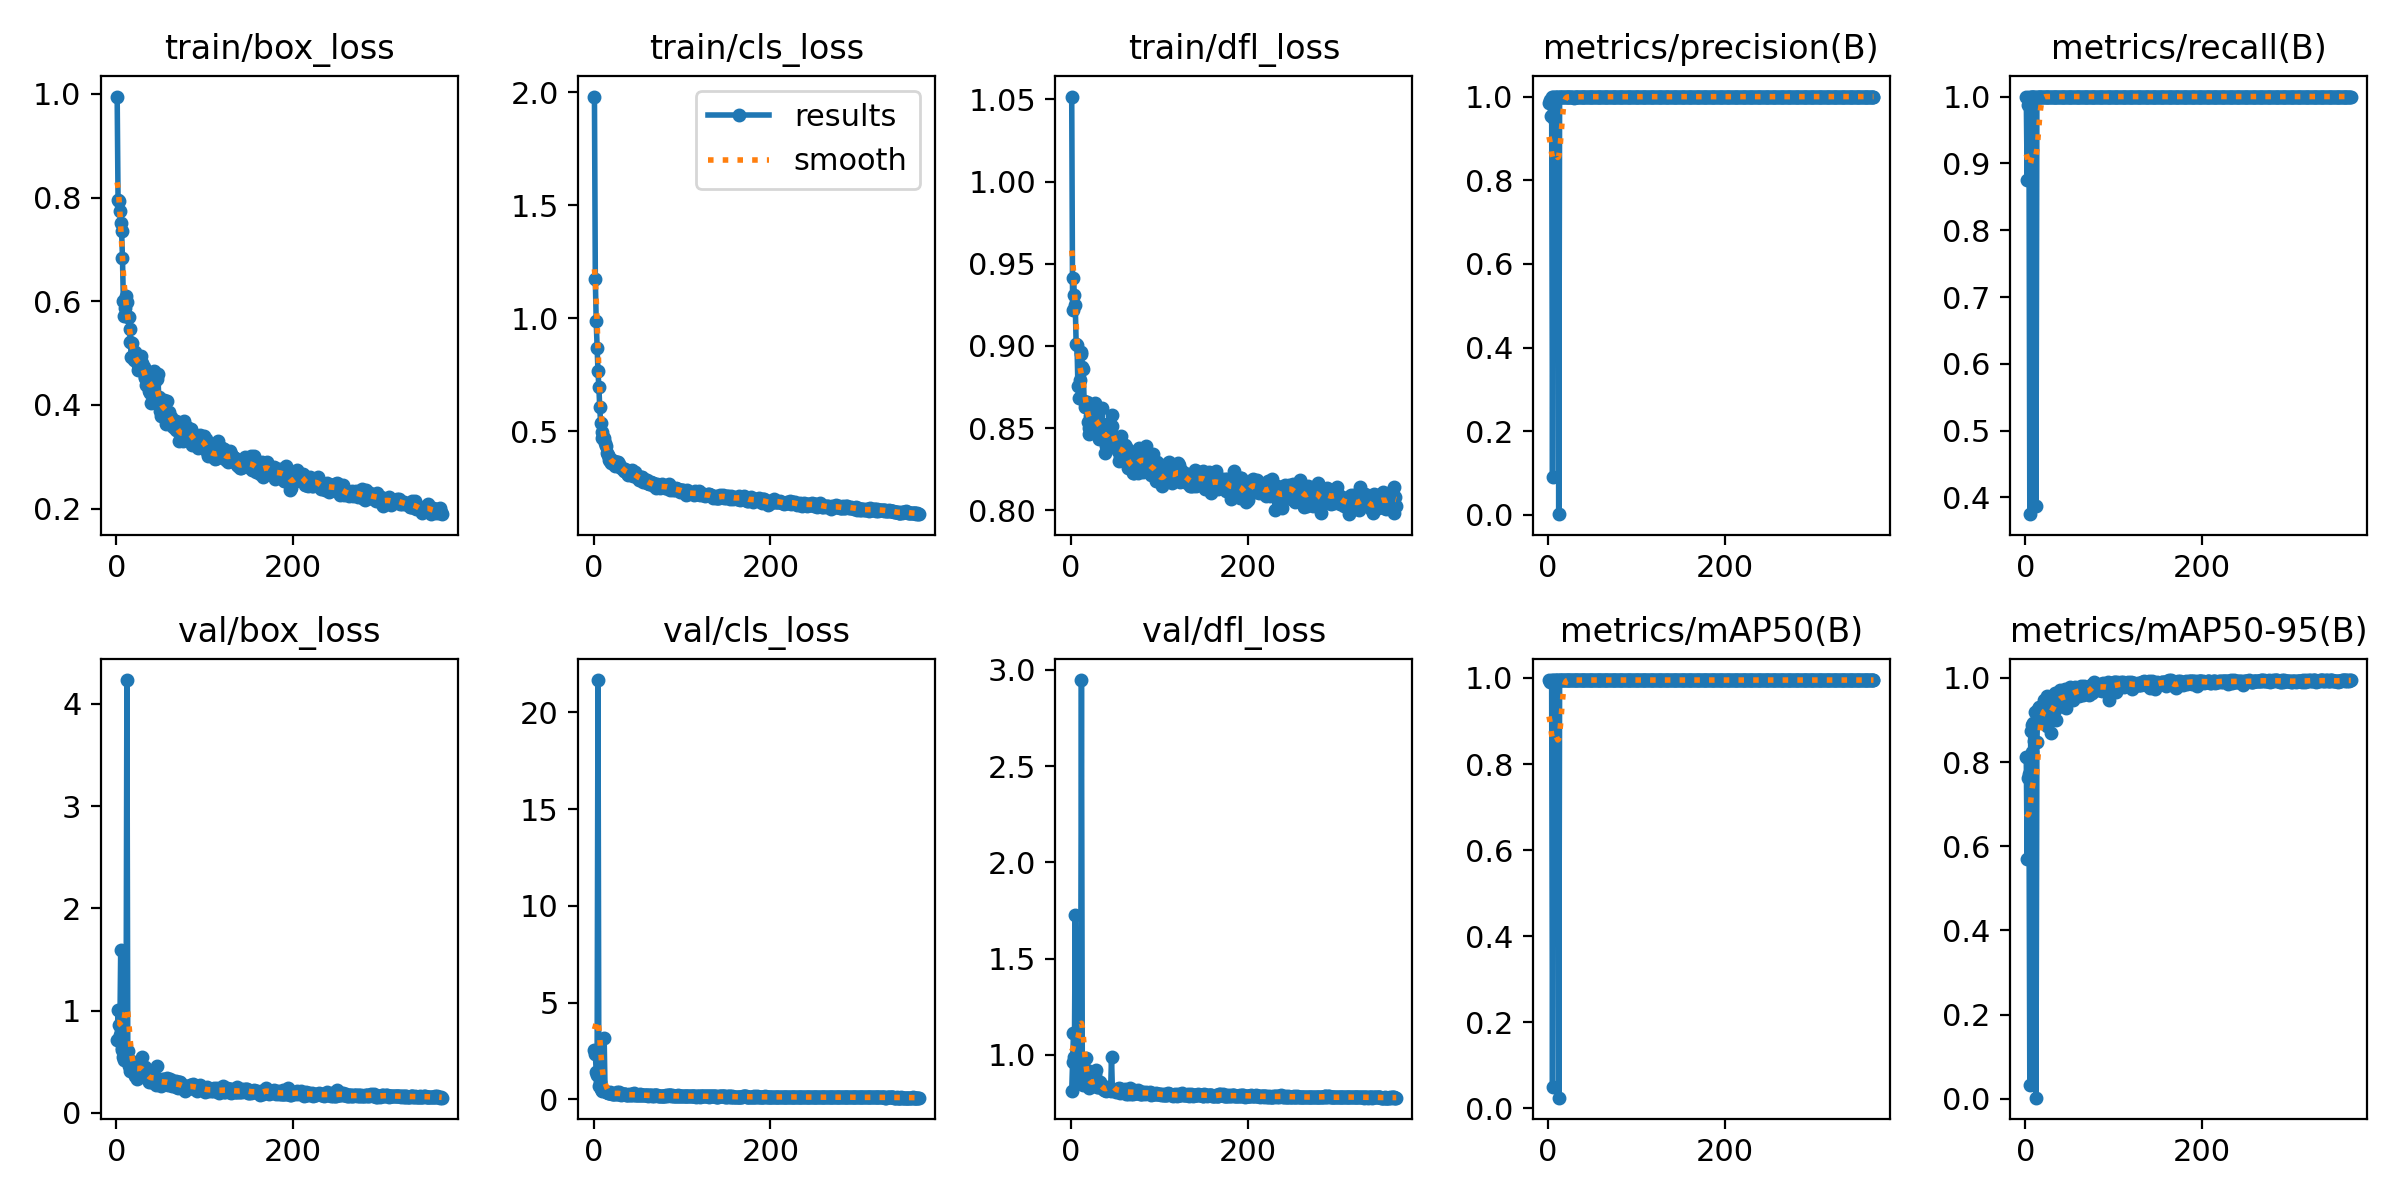

The data file committed next to this chart (first rows):
epoch, time, train/box_loss, train/cls_loss, train/dfl_loss, metrics/precision(B), metrics/recall(B), metrics/mAP50(B), metrics/mAP50-95(B), val/box_loss, val/cls_loss, val/dfl_loss, lr/pg0, lr/pg1, lr/pg2
1, 12.64, 0.9947, 1.981, 1.052, 0.9835, 1, 0.995, 0.8125, 0.7172, 2.564, 0.8114, 0.00065, 0.00065, 0.00065
2, 21.45, 0.7942, 1.172, 0.9219, 0.9929, 0.8754, 0.991, 0.5706, 1.011, 2.358, 0.9615, 0.001313, 0.001313, 0.001313
3, 30.09, 0.7931, 0.9863, 0.9415, 0.9538, 0.9875, 0.9922, 0.7627, 0.8552, 1.436, 1.113, 0.001974, 0.001974, 0.001974
4, 38.65, 0.7743, 0.8707, 0.9308, 0.999, 1, 0.995, 0.7725, 0.7624, 1.256, 0.9865, 0.001985, 0.001985, 0.001985
5, 47.28, 0.7503, 0.7658, 0.9252, 0.09065, 0.375, 0.05019, 0.03398, 1.592, 21.67, 1.728, 0.00198, 0.00198, 0.00198
6, 55.86, 0.7364, 0.6956, 0.9014, 1, 0.9999, 0.995, 0.8737, 0.6157, 0.7192, 0.9459, 0.001975, 0.001975, 0.001975
7, 64.51, 0.6833, 0.6056, 0.9003, 0.9456, 1, 0.9939, 0.8228, 0.6333, 0.8844, 0.932, 0.00197, 0.00197, 0.00197
8, 73.09, 0.6005, 0.5355, 0.8758, 0.999, 1, 0.995, 0.8887, 0.5505, 0.5332, 0.875, 0.001965, 0.001965, 0.001965
9, 81.78, 0.5714, 0.4983, 0.8681, 0.9995, 1, 0.995, 0.8919, 0.5182, 0.4422, 0.8528, 0.00196, 0.00196, 0.00196
10, 90.38, 0.5872, 0.4687, 0.8792, 0.9994, 1, 0.995, 0.8492, 0.5525, 0.4703, 0.9116, 0.001955, 0.001955, 0.001955
11, 98.96, 0.6107, 0.4748, 0.8952, 0.9995, 1, 0.995, 0.9183, 0.5165, 0.4733, 0.8985, 0.00195, 0.00195, 0.00195
12, 107.6, 0.5989, 0.4719, 0.8966, 0.00162, 0.3875, 0.02504, 0.00284, 4.234, 3.165, 2.947, 0.001946, 0.001946, 0.001946
13, 116.3, 0.5698, 0.4501, 0.8871, 0.9995, 1, 0.995, 0.8481, 0.6028, 0.4211, 0.859, 0.001941, 0.001941, 0.001941
14, 124.8, 0.5687, 0.4341, 0.8862, 0.9996, 1, 0.995, 0.9252, 0.4565, 0.3658, 0.8444, 0.001936, 0.001936, 0.001936
15, 133.3, 0.5458, 0.406, 0.8666, 0.9983, 1, 0.995, 0.9301, 0.4101, 0.3734, 0.8671, 0.001931, 0.001931, 0.001931
16, 141.8, 0.5217, 0.3939, 0.8626, 0.9996, 1, 0.995, 0.9267, 0.478, 0.3501, 0.849, 0.001926, 0.001926, 0.001926
17, 150.4, 0.4922, 0.3721, 0.8653, 0.9996, 1, 0.995, 0.8956, 0.5093, 0.325, 0.9813, 0.001921, 0.001921, 0.001921
18, 158.9, 0.5199, 0.3868, 0.8659, 0.9996, 1, 0.995, 0.9183, 0.493, 0.3461, 0.9213, 0.001916, 0.001916, 0.001916
19, 167.4, 0.4932, 0.3671, 0.8539, 0.9996, 1, 0.995, 0.9029, 0.4936, 0.3604, 0.8747, 0.001911, 0.001911, 0.001911
20, 176, 0.4873, 0.3612, 0.85, 0.9996, 1, 0.995, 0.903, 0.4771, 0.3312, 0.8637, 0.001906, 0.001906, 0.001906
21, 184.6, 0.5016, 0.3721, 0.8464, 0.9996, 1, 0.995, 0.9473, 0.3598, 0.2826, 0.8251, 0.001901, 0.001901, 0.001901
22, 193.1, 0.4844, 0.3628, 0.8576, 0.9996, 1, 0.995, 0.9261, 0.4872, 0.3057, 0.8512, 0.001896, 0.001896, 0.001896
23, 201.8, 0.4935, 0.3696, 0.859, 0.9995, 1, 0.995, 0.9443, 0.3333, 0.2726, 0.8397, 0.001891, 0.001891, 0.001891
24, 210.6, 0.467, 0.3482, 0.8562, 0.9996, 1, 0.995, 0.9569, 0.3604, 0.2929, 0.8411, 0.001886, 0.001886, 0.001886
25, 219.4, 0.4773, 0.3557, 0.8532, 0.9996, 1, 0.995, 0.8868, 0.4988, 0.3302, 0.877, 0.001881, 0.001881, 0.001881
26, 228.1, 0.4841, 0.3636, 0.8519, 0.9996, 1, 0.995, 0.8932, 0.4494, 0.3071, 0.8493, 0.001876, 0.001876, 0.001876
27, 236.8, 0.4801, 0.3581, 0.8651, 0.9986, 1, 0.995, 0.9, 0.4675, 0.3735, 0.8933, 0.001871, 0.001871, 0.001871
28, 245.3, 0.4939, 0.3633, 0.8565, 0.9996, 1, 0.995, 0.924, 0.4343, 0.3019, 0.844, 0.001866, 0.001866, 0.001866
29, 253.8, 0.4808, 0.3535, 0.8538, 0.9963, 1, 0.995, 0.8691, 0.5498, 0.3956, 0.9213, 0.001861, 0.001861, 0.001861
30, 262.3, 0.4708, 0.344, 0.8487, 0.9992, 1, 0.995, 0.9524, 0.3678, 0.2722, 0.8324, 0.001856, 0.001856, 0.001856
31, 270.9, 0.4738, 0.3393, 0.8606, 0.9996, 1, 0.995, 0.9465, 0.3537, 0.2534, 0.8302, 0.001852, 0.001852, 0.001852
32, 279.5, 0.4531, 0.3357, 0.8433, 0.9995, 1, 0.995, 0.935, 0.378, 0.304, 0.8578, 0.001847, 0.001847, 0.001847
33, 288.3, 0.4512, 0.3346, 0.8509, 0.9996, 1, 0.995, 0.9231, 0.4502, 0.2813, 0.8563, 0.001842, 0.001842, 0.001842
34, 297, 0.4376, 0.3255, 0.8479, 0.9996, 1, 0.995, 0.9633, 0.3641, 0.2607, 0.8379, 0.001837, 0.001837, 0.001837
35, 305.6, 0.4522, 0.3292, 0.8622, 0.9996, 1, 0.995, 0.901, 0.4047, 0.2811, 0.8372, 0.001832, 0.001832, 0.001832
36, 314.3, 0.4536, 0.3312, 0.8457, 0.9996, 1, 0.995, 0.934, 0.3631, 0.257, 0.8243, 0.001827, 0.001827, 0.001827
37, 323, 0.4268, 0.3179, 0.8489, 0.9996, 1, 0.995, 0.9651, 0.3027, 0.2292, 0.8215, 0.001822, 0.001822, 0.001822
38, 331.6, 0.4228, 0.315, 0.8452, 0.9996, 1, 0.995, 0.9583, 0.3378, 0.248, 0.8152, 0.001817, 0.001817, 0.001817
39, 340.2, 0.4037, 0.3073, 0.8346, 0.9996, 1, 0.995, 0.9717, 0.2991, 0.213, 0.8162, 0.001812, 0.001812, 0.001812
40, 348.8, 0.4575, 0.3096, 0.839, 0.9996, 1, 0.995, 0.9427, 0.3764, 0.2695, 0.8129, 0.001807, 0.001807, 0.001807
41, 357.4, 0.447, 0.3193, 0.8468, 0.9996, 1, 0.995, 0.9325, 0.3418, 0.2463, 0.8327, 0.001802, 0.001802, 0.001802
42, 366.1, 0.4499, 0.3197, 0.8489, 0.9996, 1, 0.995, 0.9639, 0.3381, 0.2273, 0.8275, 0.001797, 0.001797, 0.001797
43, 374.7, 0.4646, 0.3293, 0.8534, 0.9996, 1, 0.995, 0.9413, 0.3693, 0.2634, 0.8157, 0.001792, 0.001792, 0.001792
44, 383.2, 0.4458, 0.3221, 0.8496, 0.9996, 1, 0.995, 0.9689, 0.342, 0.278, 0.8184, 0.001787, 0.001787, 0.001787
45, 391.8, 0.4107, 0.3015, 0.8444, 0.9996, 1, 0.995, 0.9736, 0.2754, 0.2226, 0.8119, 0.001782, 0.001782, 0.001782
46, 400.4, 0.4492, 0.3034, 0.8512, 0.9996, 1, 0.995, 0.9292, 0.4533, 0.312, 0.9905, 0.001777, 0.001777, 0.001777
47, 408.9, 0.4602, 0.3209, 0.8578, 0.9996, 1, 0.995, 0.9649, 0.2842, 0.2196, 0.8164, 0.001772, 0.001772, 0.001772
48, 417.5, 0.4145, 0.3048, 0.8449, 0.9996, 1, 0.995, 0.9541, 0.31, 0.2322, 0.8173, 0.001767, 0.001767, 0.001767
49, 426.1, 0.3888, 0.3041, 0.8413, 0.9996, 1, 0.995, 0.952, 0.2987, 0.2139, 0.8175, 0.001762, 0.001762, 0.001762
50, 434.7, 0.3992, 0.2941, 0.8445, 0.9996, 1, 0.995, 0.954, 0.297, 0.2086, 0.8135, 0.001757, 0.001757, 0.001757
51, 443.3, 0.3791, 0.2835, 0.8383, 0.9996, 1, 0.995, 0.979, 0.2643, 0.2056, 0.8078, 0.001752, 0.001752, 0.001752
52, 451.9, 0.3888, 0.2882, 0.8396, 0.9996, 1, 0.995, 0.9524, 0.326, 0.2569, 0.8238, 0.001748, 0.001748, 0.001748
53, 460.6, 0.3999, 0.2948, 0.8361, 0.9996, 1, 0.995, 0.966, 0.2886, 0.2176, 0.8122, 0.001743, 0.001743, 0.001743
54, 469.2, 0.4087, 0.2992, 0.8298, 0.9996, 1, 0.995, 0.9474, 0.3315, 0.2413, 0.8142, 0.001738, 0.001738, 0.001738
55, 477.8, 0.4062, 0.2982, 0.8406, 0.9997, 1, 0.995, 0.9743, 0.2938, 0.219, 0.8278, 0.001733, 0.001733, 0.001733
56, 486.4, 0.3643, 0.2752, 0.8328, 0.9997, 1, 0.995, 0.9782, 0.2842, 0.2233, 0.8033, 0.001728, 0.001728, 0.001728
57, 494.9, 0.4073, 0.2909, 0.8455, 0.9997, 1, 0.995, 0.9559, 0.3432, 0.2426, 0.8227, 0.001723, 0.001723, 0.001723
58, 503.6, 0.3776, 0.2857, 0.8396, 0.9997, 1, 0.995, 0.9612, 0.2705, 0.2102, 0.8087, 0.001718, 0.001718, 0.001718
59, 512.1, 0.3785, 0.2809, 0.8321, 0.9996, 1, 0.995, 0.9769, 0.2885, 0.2191, 0.81, 0.001713, 0.001713, 0.001713
60, 520.6, 0.3866, 0.286, 0.8331, 0.9996, 1, 0.995, 0.9759, 0.2789, 0.2056, 0.813, 0.001708, 0.001708, 0.001708
... 308 more rows
